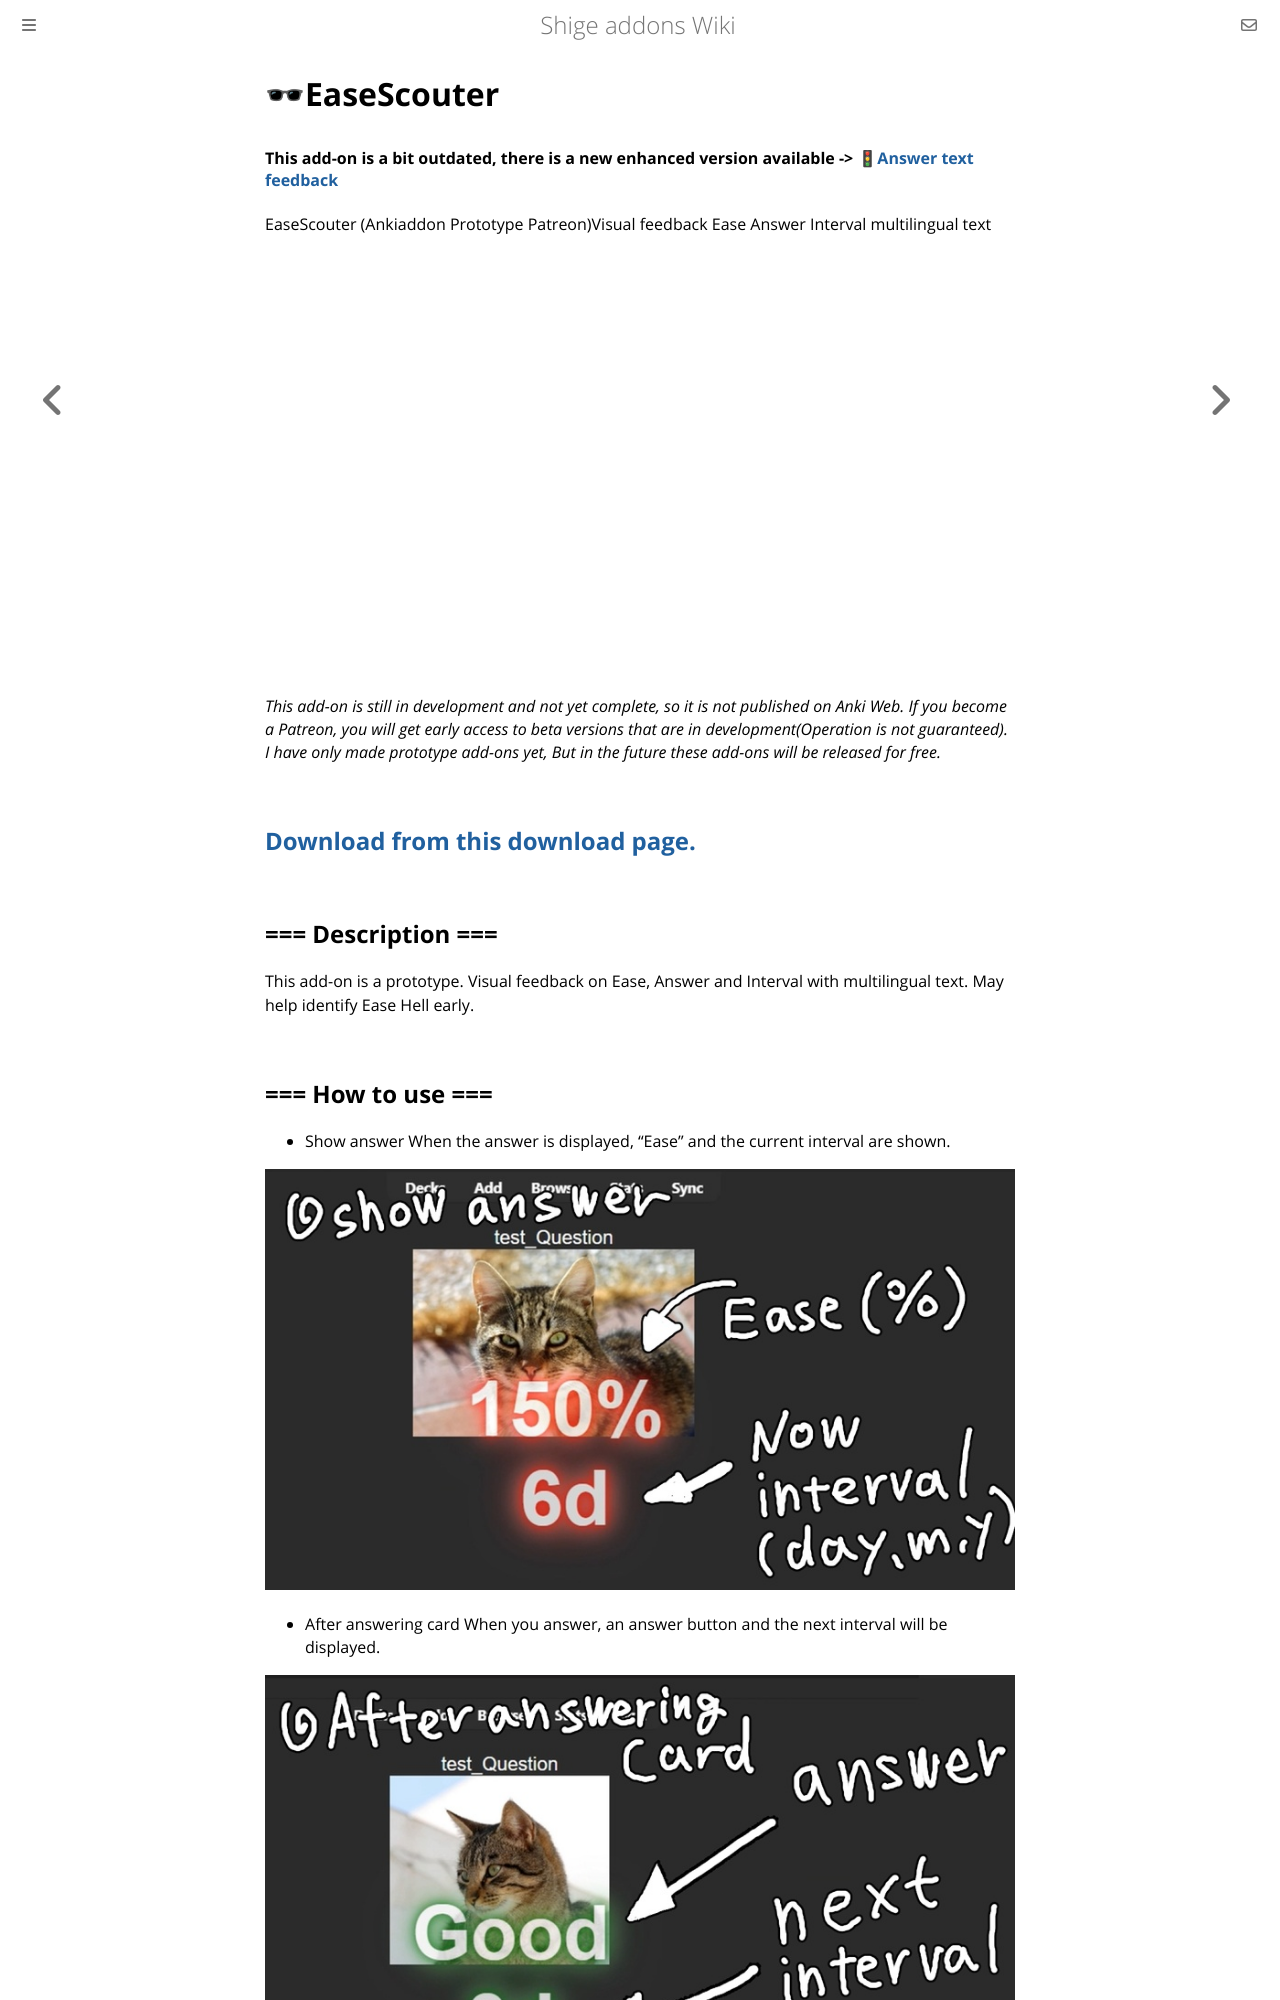

repository: shigeyukey/shige-addons-wiki · page: easescouter.html · generator: mdbook

# 🕶EaseScouter


#### This add-on is a bit outdated, there is a new enhanced version available -> [🚦Answer text feedback](https://shigeyukey.github.io/shige-addons-wiki/answer-text-feedback.html)


EaseScouter (Ankiaddon Prototype Patreon)Visual feedback Ease Answer Interval multilingual text


<iframe src="https://www.youtube.com/embed/rB9JgY0JHHQ" frameborder="0" allow="accelerometer; autoplay; clipboard-write; encrypted-media; gyroscope; picture-in-picture" allowfullscreen style="aspect-ratio: 16/9; width: 100%;"></iframe>


 *This add-on is still in development and not yet complete, so it is not published on Anki Web. If you become a Patreon, you will get early access to beta versions that are in development(Operation is not guaranteed).  I have only made prototype add-ons yet, But in the future these add-ons will be released for free.* 

## [Download from this download page.](https://www.patreon.com/posts/easescouter-add-84313838?utm_medium=clipboard_copy&utm_source=copyLink&utm_campaign=postshare_creator&utm_content=join_link)

## === Description ===
This add-on is a prototype. Visual feedback on Ease, Answer and Interval with multilingual text. May help identify Ease Hell early.
